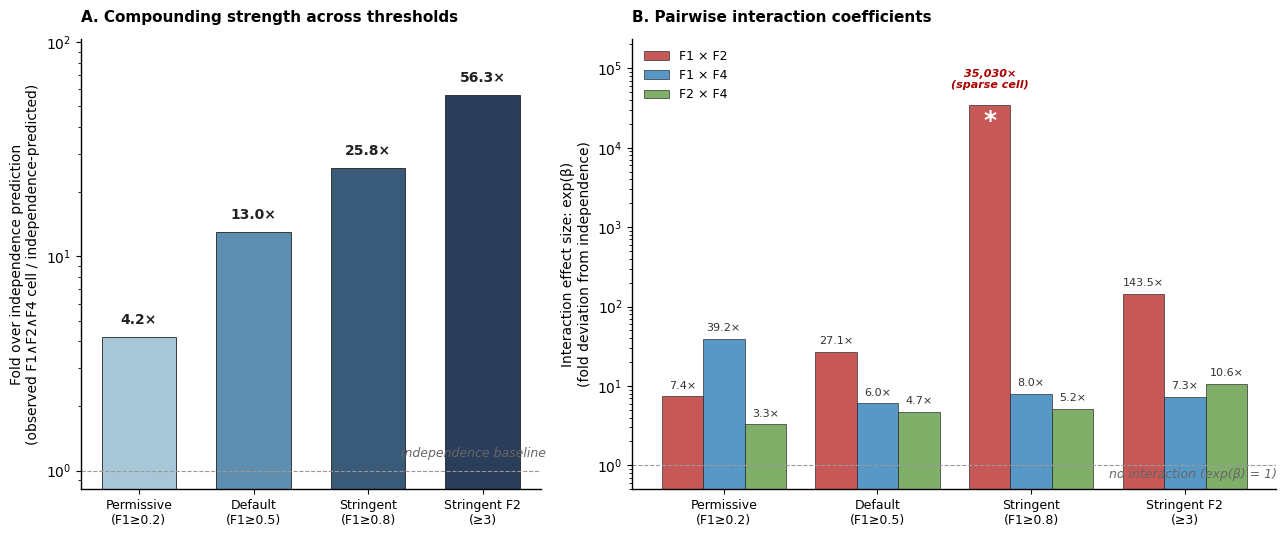

Here is the Python script that generated this plot:
import numpy as np
import pandas as pd
import matplotlib.pyplot as plt
import matplotlib.colors as mcolors

# Data — from your robustness output
settings = ["Permissive\n(F1≥0.2)",
            "Default\n(F1≥0.5)",
            "Stringent\n(F1≥0.8)",
            "Stringent F2\n(≥3)"]

fold_over_indep = [4.20, 13.00, 25.76, 56.32]

interactions = {
    "F1 × F2": [7.39,     27.11, 35029.82, 143.50],
    "F1 × F4": [39.16,     6.02,     7.99,   7.28],
    "F2 × F4": [3.28,      4.72,     5.15,  10.64],
}

# Mark the sparse-cell estimate so it's visually flagged
is_sparse_estimate = {
    "F1 × F2": [False, False, True, False],
    "F1 × F4": [False, False, False, False],
    "F2 × F4": [False, False, False, False],
}

# Plot settings
plt.rcParams.update({
    "font.family": "DejaVu Sans",
    "font.size": 11,
    "axes.spines.top": False,
    "axes.spines.right": False,
    "axes.linewidth": 1.0,
    "xtick.labelsize": 10,
    "ytick.labelsize": 10,
})

fig, (ax_left, ax_right) = plt.subplots(1, 2, figsize=(13, 5.5),
                                         gridspec_kw={"width_ratios": [1, 1.4]})

# === LEFT PANEL: fold over independence ===
x = np.arange(len(settings))
bar_colors_left = ["#a7c7d9", "#5e8fb0", "#3a5a7a", "#2a3d5b"]  # gradient

bars_left = ax_left.bar(x, fold_over_indep, color=bar_colors_left,
                          edgecolor="#222", linewidth=0.6, width=0.65)

ax_left.axhline(1, color="#999", linestyle="--", linewidth=0.8)
ax_left.text(len(settings) - 0.45, 1.15, "independence baseline",
             fontsize=9, color="#666", ha="right", style="italic")

ax_left.set_yscale("log")
ax_left.set_xticks(x)
ax_left.set_xticklabels(settings, fontsize=9)
ax_left.set_ylabel("Fold over independence prediction\n"
                   "(observed F1∧F2∧F4 cell / independence-predicted)", fontsize=10)
ax_left.set_title("A. Compounding strength across thresholds",
                   loc="left", fontsize=11, pad=12, fontweight="bold")

# Annotate each bar with its value
for xi, val in zip(x, fold_over_indep):
    ax_left.text(xi, val * 1.15, f"{val:.1f}×",
                 ha="center", fontsize=10, fontweight="bold", color="#222")

ax_left.set_ylim(top=ax_left.get_ylim()[1] * 1.5)

# === RIGHT PANEL: interaction effects ===
n_settings = len(settings)
n_interactions = 3
width = 0.27
x_centers = np.arange(n_settings)

# Colors for the three interaction terms — keep them distinct but harmonious
interaction_colors = {
    "F1 × F2": "#c14a4a",   # red
    "F1 × F4": "#4a8fc1",   # blue
    "F2 × F4": "#74a85c",   # green
}

# Plot each interaction series
for i, (label, values) in enumerate(interactions.items()):
    offset = (i - 1) * width  # center the three bars per setting
    bars = ax_right.bar(x_centers + offset, values,
                        width=width,
                        color=interaction_colors[label],
                        edgecolor="#222", linewidth=0.5,
                        label=label, alpha=0.92)
    
    # Annotate values, and mark sparse-cell estimates
    for xi, val, sparse in zip(x_centers + offset, values, is_sparse_estimate[label]):
        if sparse:
            # Mark the extreme value with a special annotation
            ax_right.text(xi, val * 1.6, f"{val:,.0f}×\n(sparse cell)",
                          ha="center", fontsize=8, color="#a00",
                          fontweight="bold", style="italic")
            # Add a small marker symbol on the bar
            ax_right.text(xi, val * 0.5, "*", ha="center", fontsize=18,
                          color="#fff", fontweight="bold")
        else:
            ax_right.text(xi, val * 1.25, f"{val:.1f}×",
                          ha="center", fontsize=8, color="#333")

ax_right.axhline(1, color="#999", linestyle="--", linewidth=0.8)
ax_right.text(n_settings - 0.4, 0.7, "no interaction (exp(β) = 1)",
              fontsize=9, color="#666", ha="right", style="italic")

ax_right.set_yscale("log")
ax_right.set_xticks(x_centers)
ax_right.set_xticklabels(settings, fontsize=9)
ax_right.set_ylabel("Interaction effect size: exp(β)\n"
                    "(fold deviation from independence)", fontsize=10)
ax_right.set_title("B. Pairwise interaction coefficients",
                    loc="left", fontsize=11, pad=12, fontweight="bold")

ax_right.legend(loc="upper left", fontsize=9, frameon=False)

# Push the y-axis so the sparse-cell annotation fits
ax_right.set_ylim(top=ax_right.get_ylim()[1] * 4)
ax_right.set_ylim(bottom=0.5)

plt.tight_layout()
out = "fig4_h2_compounding.pdf"
plt.savefig(out, format="pdf", bbox_inches="tight", dpi=300)
plt.savefig(out.replace(".pdf", ".png"), format="png", bbox_inches="tight", dpi=300)
print(f"Saved.")
plt.show()
